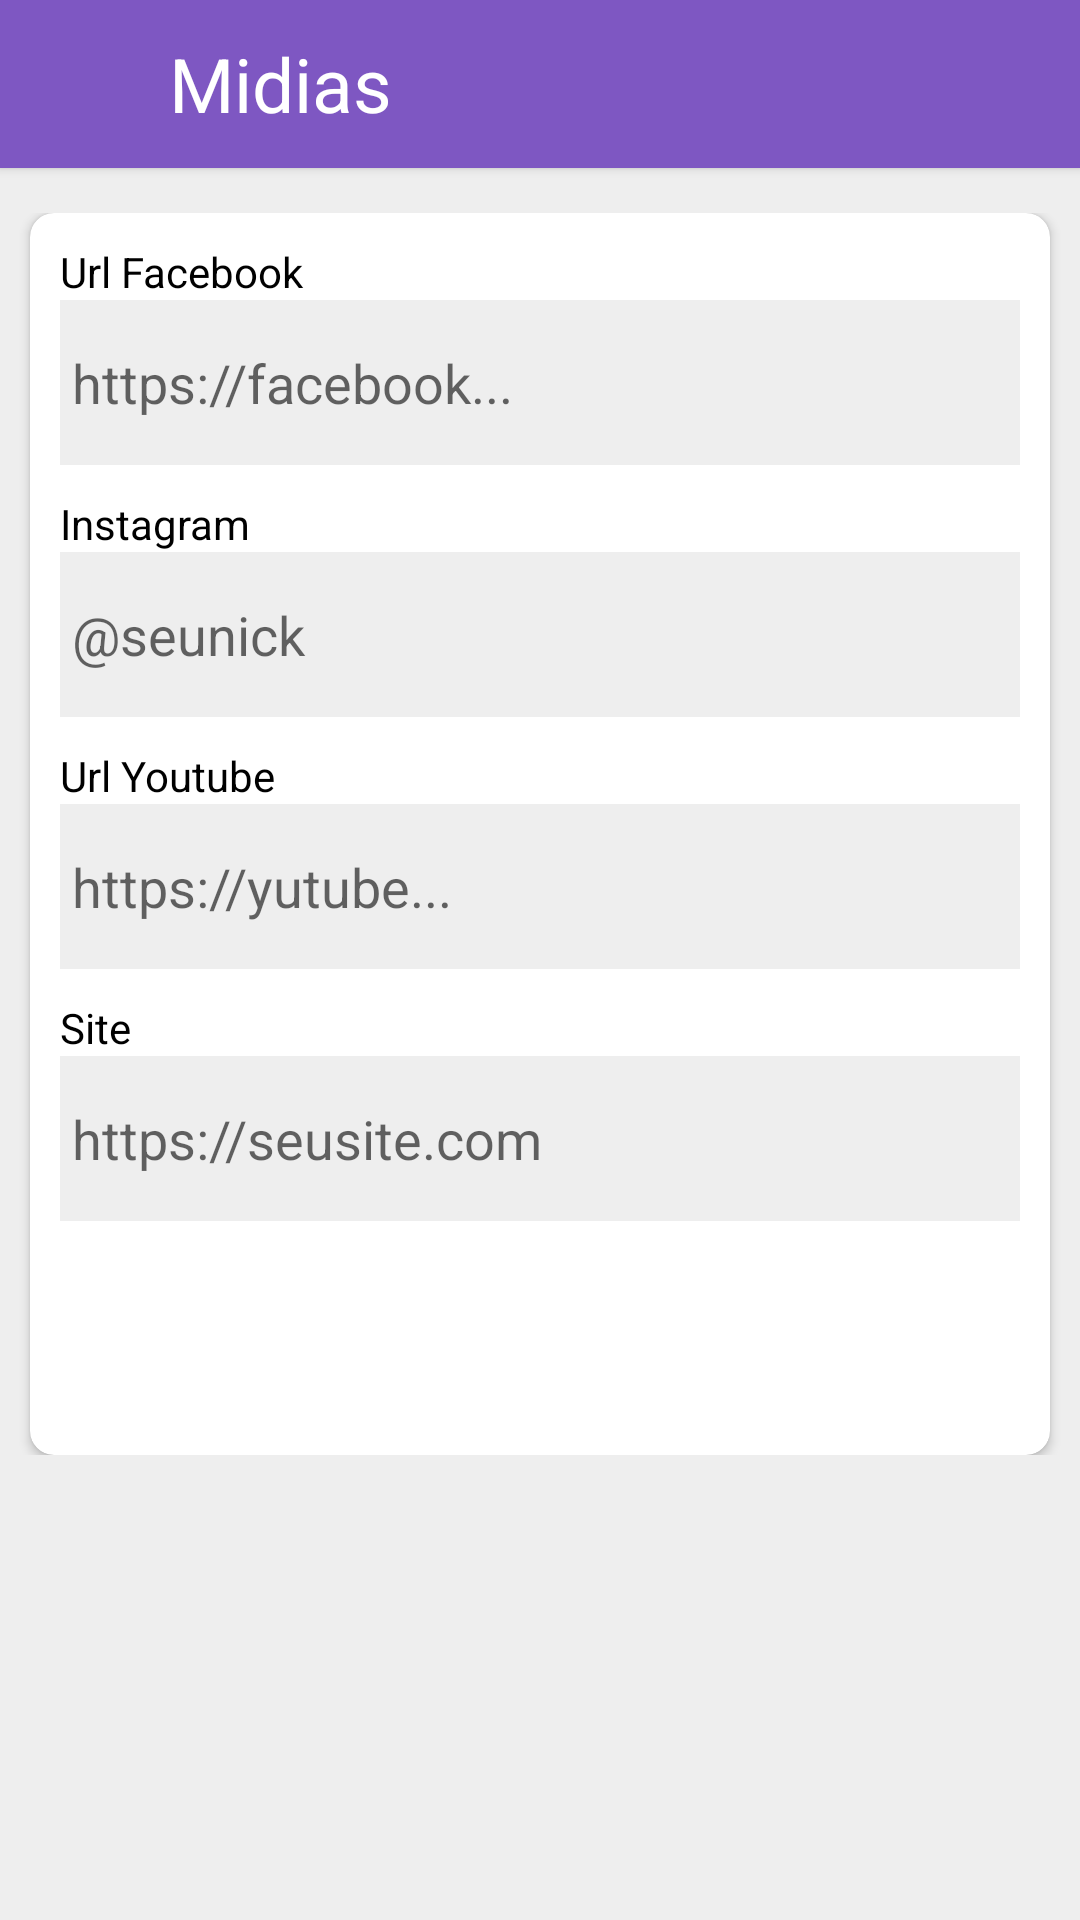

Write the Android layout XML for this screen, with the resource values it uses.
<!-- AndroidManifest.xml: application theme AppTheme.NoActionBar -->
<!-- res/layout/activity_midia.xml -->
<LinearLayout xmlns:android="http://schemas.android.com/apk/res/android"
    xmlns:app="http://schemas.android.com/apk/res-auto"
    xmlns:tools="http://schemas.android.com/tools"
    android:layout_width="match_parent"
    android:layout_height="match_parent"
    android:orientation="vertical"
    android:background="@color/colorIce">

    <android.support.v7.widget.CardView
        android:layout_width="match_parent"
        android:layout_height="wrap_content"
        android:background="@color/colorPrimary"
        android:elevation="12dp"
        app:cardCornerRadius="0dp">

        <LinearLayout
            android:layout_width="match_parent"
            android:layout_height="?attr/actionBarSize"
            android:background="@color/colorPrimary"
            android:orientation="horizontal">

            <LinearLayout
                android:id="@+id/back"
                android:layout_width="0dp"
                android:layout_height="match_parent"
                android:layout_weight="1"
                android:clickable="true"
                android:focusable="true"
                android:foreground="?attr/selectableItemBackground"
                android:gravity="center">

                <ImageView
                    android:layout_width="wrap_content"
                    android:layout_height="wrap_content"
                    android:layout_gravity="center"
                    android:src="@drawable/ic_arrow_back_white_24dp" />
            </LinearLayout>

            <LinearLayout
                android:layout_width="0dp"
                android:layout_height="match_parent"
                android:layout_weight="6"
                android:orientation="horizontal">

                <TextView
                    android:layout_width="match_parent"
                    android:layout_height="wrap_content"
                    android:layout_gravity="center"
                    android:layout_marginLeft="5dp"
                    android:text="@string/bt_midia"
                    android:textColor="@color/colorWhite"
                    android:textSize="25dp" />

            </LinearLayout>


        </LinearLayout>

    </android.support.v7.widget.CardView>

    <ScrollView
        android:layout_width="match_parent"
        android:layout_height="match_parent">

        <LinearLayout
            android:layout_width="match_parent"
            android:layout_height="match_parent"
            android:layout_marginTop="15dp"
            android:background="@color/colorIce"
            android:orientation="vertical"
            tools:context="br.com.levaetras.fragment.HomeFragment">

            <android.support.v7.widget.CardView
                android:layout_width="match_parent"
                android:layout_height="wrap_content"
                android:layout_marginLeft="10dp"
                android:layout_marginRight="10dp"
                android:elevation="4dp"
                app:cardCornerRadius="8dp">

                <LinearLayout
                    android:layout_width="match_parent"
                    android:layout_height="wrap_content"
                    android:orientation="vertical">


                    <LinearLayout
                        android:layout_width="match_parent"
                        android:layout_height="wrap_content"
                        android:orientation="vertical"
                        android:padding="10dp">


                        <TextView
                            android:layout_width="match_parent"
                            android:layout_height="wrap_content"
                            android:text="@string/tv_face"
                            android:textColor="@color/colorBlack" />

                        <EditText
                            android:id="@+id/face"
                            android:layout_width="match_parent"
                            android:layout_height="@dimen/height_input"
                            android:layout_marginBottom="10dp"
                            android:background="@color/colorIce"
                            android:hint="@string/hint_face"
                            android:imeOptions="actionNext"
                            android:inputType="text"
                            android:padding="4dp" />

                        <TextView
                            android:layout_width="match_parent"
                            android:layout_height="wrap_content"
                            android:text="@string/tv_inst"
                            android:textColor="@color/colorBlack" />

                        <EditText
                            android:id="@+id/inst"
                            android:layout_width="match_parent"
                            android:layout_height="@dimen/height_input"
                            android:layout_marginBottom="10dp"
                            android:background="@color/colorIce"
                            android:hint="@string/hint_inst"
                            android:imeOptions="actionNext"
                            android:inputType="text"
                            android:padding="4dp" />

                        <TextView
                            android:layout_width="match_parent"
                            android:layout_height="wrap_content"
                            android:text="@string/tv_yout"
                            android:textColor="@color/colorBlack" />

                        <EditText
                            android:id="@+id/you"
                            android:layout_width="match_parent"
                            android:layout_height="@dimen/height_input"
                            android:layout_marginBottom="10dp"
                            android:background="@color/colorIce"
                            android:hint="@string/hint_yout"
                            android:imeOptions="actionNext"
                            android:inputType="text"
                            android:padding="4dp" />

                        <TextView
                            android:layout_width="match_parent"
                            android:layout_height="wrap_content"
                            android:text="@string/tv_site"
                            android:textColor="@color/colorBlack" />

                        <EditText
                            android:id="@+id/site"
                            android:layout_width="match_parent"
                            android:layout_height="@dimen/height_input"
                            android:layout_marginBottom="10dp"
                            android:background="@color/colorIce"
                            android:hint="@string/hint_site"
                            android:inputType="text"
                            android:imeOptions="actionDone"
                            android:padding="4dp" />


                    </LinearLayout>


                        <Button
                            android:id="@+id/create"
                            android:layout_width="wrap_content"
                            android:layout_height="wrap_content"
                            android:layout_gravity="center"
                            android:background="@drawable/duo_shape_rectangled_rounded_color_accent"
                            android:gravity="center"
                            android:minWidth="@android:dimen/thumbnail_width"
                            android:padding="8dp"
                            android:text="@string/bt_save"
                            android:layout_marginBottom="10dp"
                            android:textAllCaps="true"
                            android:textAppearance="?android:attr/textAppearanceMedium"
                            android:textColor="@android:color/white"
                            android:textStyle="bold" />


                </LinearLayout>

            </android.support.v7.widget.CardView>

        </LinearLayout>

    </ScrollView>

</LinearLayout>
<!-- resources referenced by this layout -->
<resources>
  <color name="colorBlack">#000</color>
  <color name="colorIce">#eee</color>
  <color name="colorPrimary">#7E57C2</color>
  <color name="colorWhite">#FFF</color>
  <dimen name="height_input">55dp</dimen>
  <string name="bt_midia">Midias</string>
  <string name="bt_save">Salvar</string>
  <string name="hint_face">https://facebook...</string>
  <string name="hint_inst">\@seunick</string>
  <string name="hint_site">https://seusite.com</string>
  <string name="hint_yout">https://yutube...</string>
  <string name="tv_face">Url Facebook</string>
  <string name="tv_inst">Instagram</string>
  <string name="tv_site">Site</string>
  <string name="tv_yout">Url Youtube</string>
  <style name="AppTheme.NoActionBar">
          <item name="windowActionBar">false</item>
          <item name="windowNoTitle">true</item>
      </style>
</resources>
